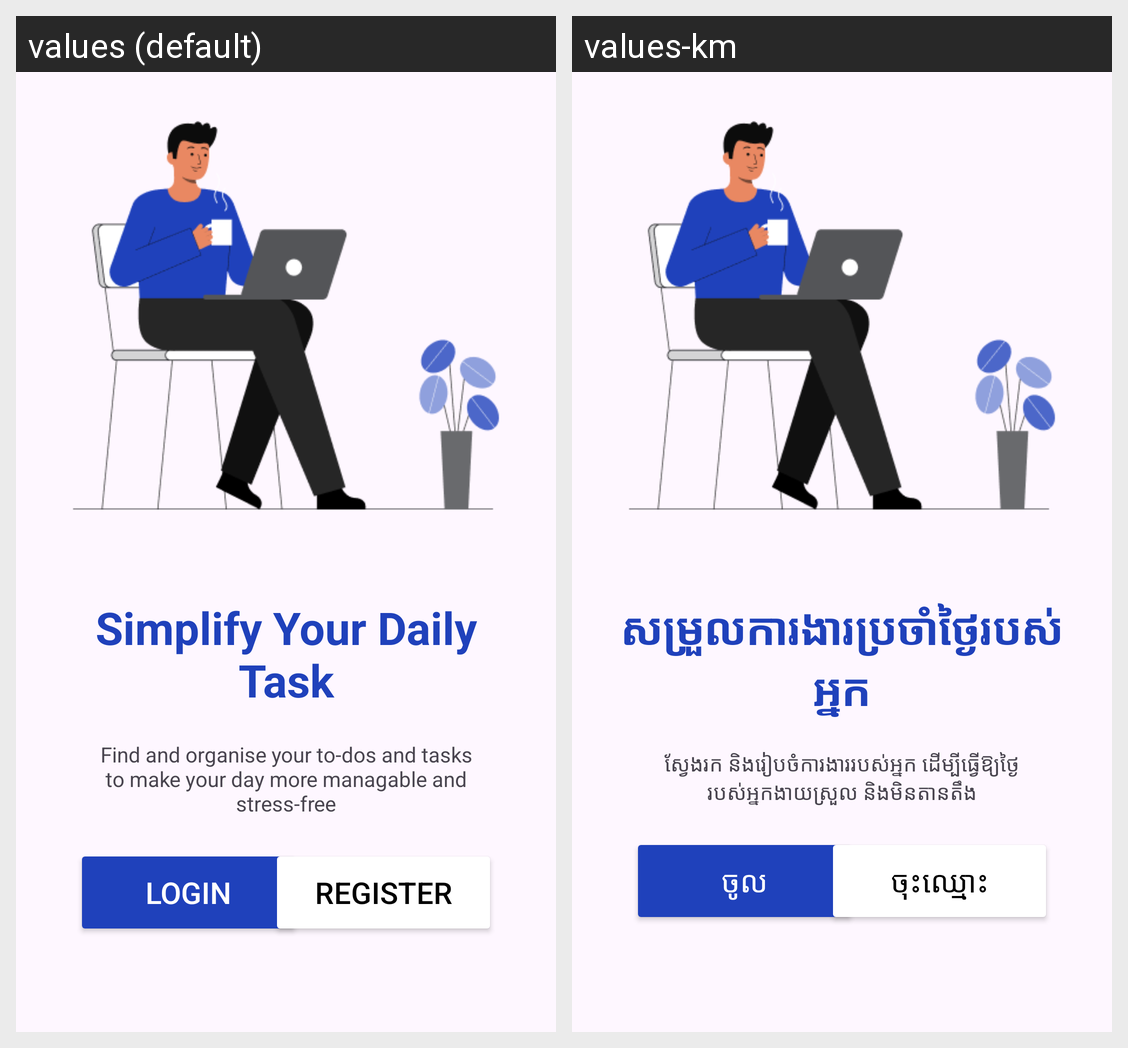

This grid shows one Android layout under two languages. Give, for every string resource on the screen, its name, the default text and each shown locale's text.
Android screen res/layout/activity_welcome.xml rendered under 2 locales, left to right: values (default), values-km. Device: Nexus 5 (rendered at 1080×1920; each locale shown at half size, 540×960, under a caption strip naming it); theme Theme.TaskManagement.
Strings drawn on this screen, with the default value and each locale's value (text and hints the layout hard-codes, and strings that could not be matched under every locale, appear in the picture but are not listed):

welcome_title
  values: Simplify Your Daily Task
  values-km: សម្រួលការងារប្រចាំថ្ងៃរបស់អ្នក

welcome_content
  values: Find and organise your to-dos and tasks to make your day more managable and stress-free
  values-km: ស្វែងរក និងរៀបចំការងាររបស់អ្នក ដើម្បីធ្វើឱ្យថ្ងៃរបស់អ្នកងាយស្រួល និងមិនតានតឹង

login
  values: Login
  values-km: ចូល

register
  values: Register
  values-km: ចុះឈ្មោះ
